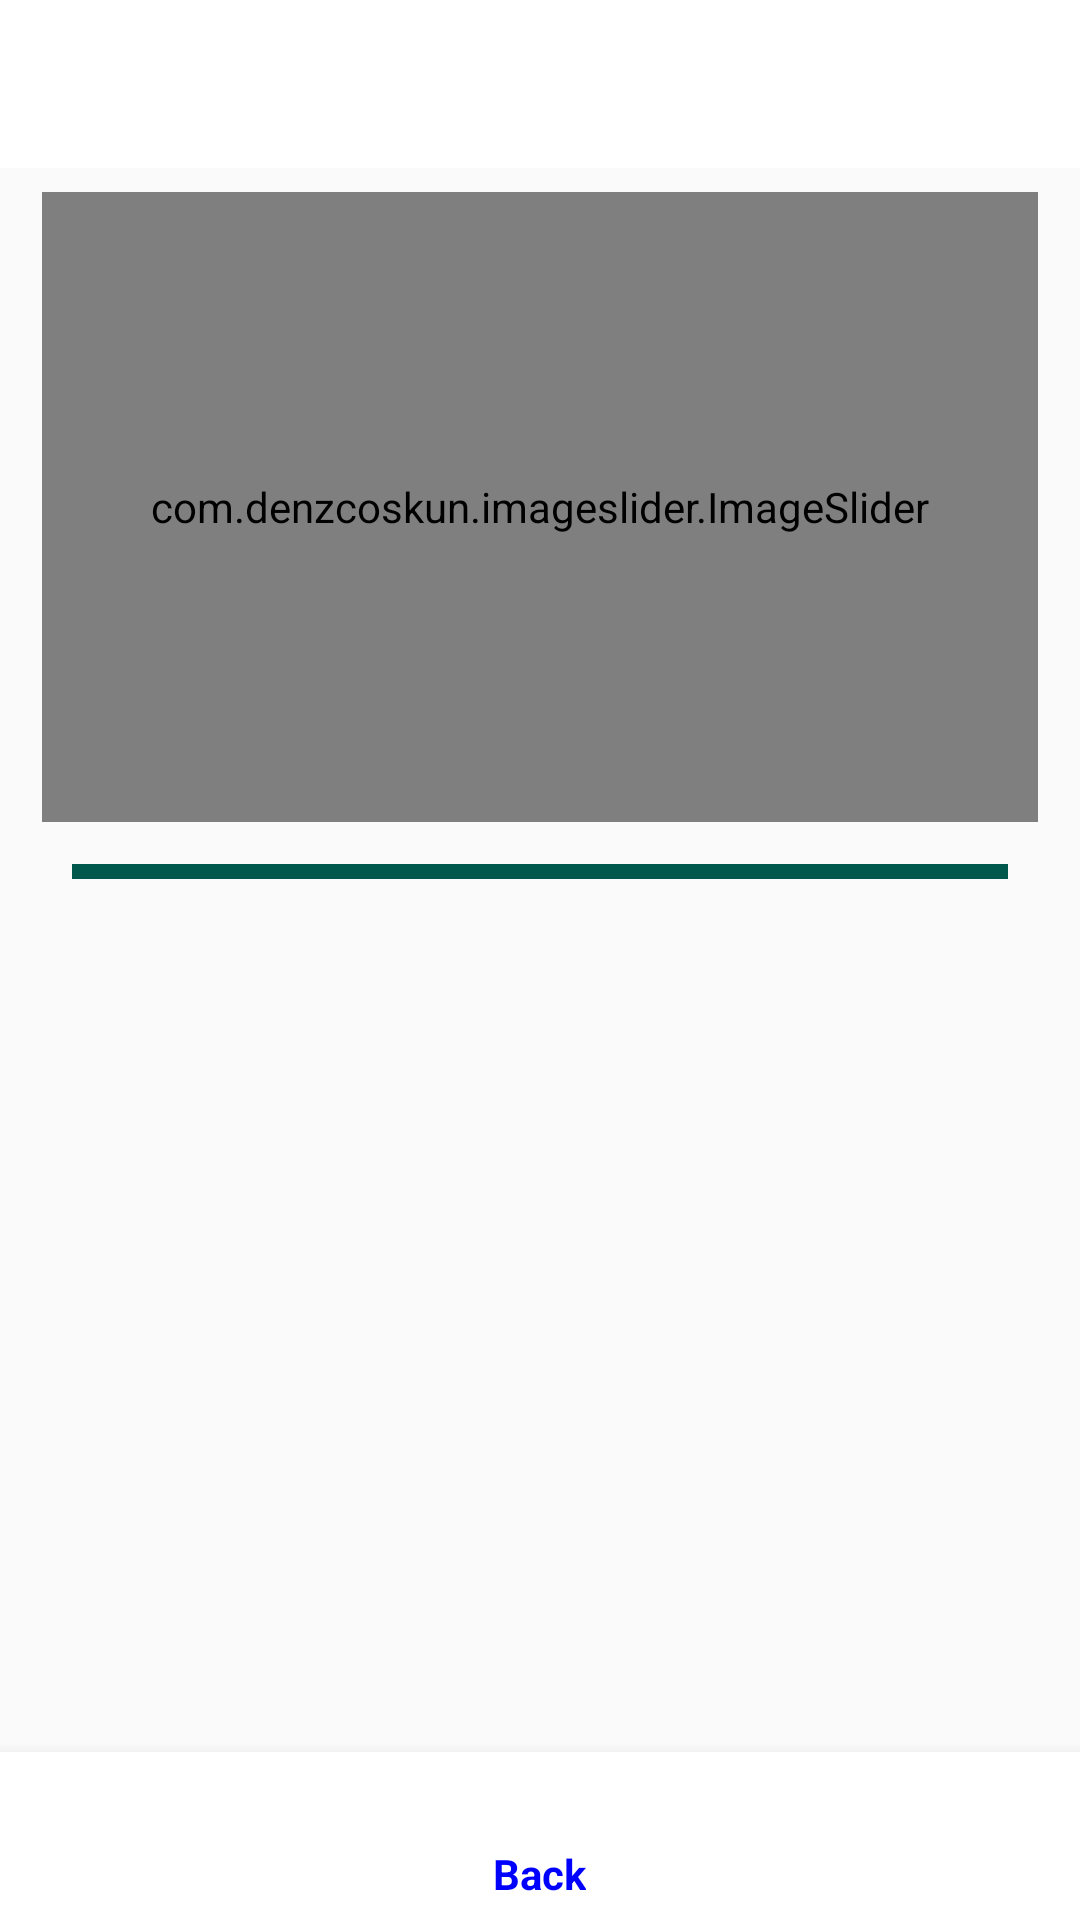

Reconstruct the res/layout file that produces this screen, plus the resources it refers to.
<!-- AndroidManifest.xml: application theme AppTheme -->
<!-- res/layout/activity_detailed.xml -->
<?xml version="1.0" encoding="utf-8"?>
<androidx.constraintlayout.widget.ConstraintLayout xmlns:android="http://schemas.android.com/apk/res/android"
    xmlns:app="http://schemas.android.com/apk/res-auto"
    xmlns:tools="http://schemas.android.com/tools"
    android:id="@+id/activity_detailed"
    android:layout_width="match_parent"
    android:layout_height="match_parent"
    tools:context=".Boundaries.DetailedActivity">

    <include
        android:id="@+id/custom_action_bar"
        layout="@layout/custom_action_bar"/>

    <androidx.constraintlayout.widget.Guideline
        android:id="@+id/guideline3"
        android:layout_width="wrap_content"
        android:layout_height="wrap_content"
        android:orientation="horizontal"
        app:layout_constraintGuide_begin="56dp" />

    <com.google.android.material.bottomnavigation.BottomNavigationView
        android:id="@+id/nav_view_main"
        android:layout_width="0dp"
        android:layout_height="wrap_content"
        android:background="@color/colorPrimary"
        app:labelVisibilityMode="labeled"
        app:itemTextColor="@color/icons"
        app:itemIconTint="@color/icons"
        app:layout_constraintBottom_toBottomOf="parent"
        app:layout_constraintLeft_toLeftOf="parent"
        app:layout_constraintRight_toRightOf="parent"
        app:menu="@menu/bottom_nav_back" />

    <ImageView
        android:layout_marginEnd="24dp"
        android:layout_marginStart="24dp"
        android:layout_width="match_parent"
        android:layout_height="5dp"
        android:background="@color/colorPrimaryDark"
        app:layout_constraintTop_toTopOf="@+id/guideline" />

    <com.denzcoskun.imageslider.ImageSlider
        android:id="@+id/imageSlider"
        android:layout_width="0dp"
        android:layout_height="0dp"
        android:layout_marginStart="14dp"
        android:layout_marginEnd="14dp"
        android:layout_marginBottom="14dp"
        android:background="@android:color/black"
        app:auto_cycle="true"
        app:corner_radius="20"
        app:delay="0"
        app:error_image="@android:color/white"
        app:layout_constraintBottom_toTopOf="@+id/guideline"
        app:layout_constraintEnd_toEndOf="parent"
        app:layout_constraintStart_toStartOf="parent"
        app:layout_constraintTop_toTopOf="@+id/guideline2"
        app:period="1000"
        app:placeholder="@android:color/white" />

    <TextView
        android:id="@+id/descBw"
        android:layout_width="0dp"
        android:layout_height="0dp"
        android:layout_marginStart="16dp"
        android:layout_marginTop="8dp"
        android:layout_marginEnd="16dp"
        android:nestedScrollingEnabled="true"
        android:scrollbars="vertical"
        android:textAlignment="textStart"
        android:textColor="@android:color/black"
        android:textSize="14dp"
        app:layout_constraintBottom_toTopOf="@+id/nav_view_main"
        app:layout_constraintEnd_toEndOf="parent"
        app:layout_constraintStart_toStartOf="parent"
        app:layout_constraintTop_toTopOf="@+id/guideline4" />

    <androidx.constraintlayout.widget.Guideline
        android:id="@+id/guideline"
        android:layout_width="wrap_content"
        android:layout_height="wrap_content"
        android:orientation="horizontal"
        app:layout_constraintGuide_percent="0.45" />

    <androidx.constraintlayout.widget.Guideline
        android:id="@+id/guideline4"
        android:layout_width="wrap_content"
        android:layout_height="wrap_content"
        android:orientation="horizontal"
        app:layout_constraintGuide_percent="0.5" />

    <androidx.constraintlayout.widget.Guideline
        android:id="@+id/guideline2"
        android:layout_width="wrap_content"
        android:layout_height="wrap_content"
        android:orientation="horizontal"
        app:layout_constraintGuide_percent="0.1" />

    <TextView
        android:id="@+id/addressBw"
        android:layout_width="0dp"
        android:layout_height="0dp"
        android:layout_marginStart="16dp"
        android:layout_marginEnd="16dp"
        android:gravity="center_vertical"
        android:textColor="@android:color/black"
        android:textSize="12sp"
        app:layout_constraintBottom_toTopOf="@+id/guideline4"
        app:layout_constraintEnd_toEndOf="parent"
        app:layout_constraintStart_toStartOf="parent"
        app:layout_constraintTop_toTopOf="@+id/guideline" />

</androidx.constraintlayout.widget.ConstraintLayout>
<!-- res/layout/custom_action_bar.xml (included above) -->
<?xml version="1.0" encoding="utf-8"?>
<androidx.appcompat.widget.Toolbar xmlns:android="http://schemas.android.com/apk/res/android"
    xmlns:app="http://schemas.android.com/apk/res-auto"
    android:id="@+id/custom_action_bar"
    android:layout_width="match_parent"
    android:layout_height="wrap_content"
    android:background="?attr/colorPrimary"
    android:minHeight="?attr/actionBarSize"
    app:popupTheme="@style/ThemeOverlay.AppCompat.Light"
    app:theme="@style/ThemeOverlay.AppCompat.Dark.ActionBar"
    app:title="Main Page"
    android:gravity="center"/>
<!-- resources referenced by this layout -->
<resources>
  <color name="colorPrimary">#ffffff</color>
  <color name="colorPrimaryDark">#00574B</color>
  <color name="icons">#0000FF</color>
  <style name="AppTheme" parent="Theme.AppCompat.Light.NoActionBar">
          
          <item name="colorPrimary">@color/colorPrimary</item>
          <item name="colorPrimaryDark">@color/colorPrimaryDark</item>
          <item name="colorAccent">@color/colorAccent</item>
          <item name="android:windowAnimationStyle">@style/SlideAnimation.Activity</item>
      </style>
  <color name="colorAccent">#0000FF</color>
  <style name="SlideAnimation.Activity" parent="@android:style/Animation.Activity">
          <item name="android:activityOpenEnterAnimation">@anim/slide_in_right</item>
          <item name="android:activityOpenExitAnimation">@anim/slide_out_left</item>
          <item name="android:activityCloseEnterAnimation">@anim/slide_in_left</item>
          <item name="android:activityCloseExitAnimation">@anim/slide_out_right</item>
      </style>
</resources>
